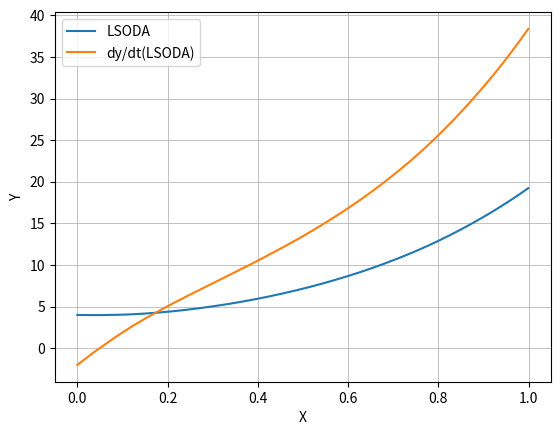

Recreate this plot in Python.
from scipy.integrate import solve_ivp
import numpy as np
import matplotlib.pyplot as plt
from scipy.signal import argrelextrema

def function(t, x):
    return [ x[1], 10*x[0] -3*x[1] ]

y_a = 4 # Miejsce zerowe w punkcie y(0) = 4
dy = -2 # Miejssce zerowe w punkcie y'(0) = -2
t_p = 0 # Początek przedziału
t_k = 1 # Koniec przedziału

y0 = [y_a, dy]
t = np.arange(0, t_k, 0.001)

result = solve_ivp(function, [t_p, t_k], y0, t_eval=t ,atol=1e-10, rtol=13-8,method="LSODA")

plt.plot(result.t, result.y[0])
plt.plot(result.t, result.y[1])

plt.grid(color='darkgrey', linestyle='-', linewidth=0.5)
plt.xlabel("X")
plt.ylabel("Y")
plt.legend(["LSODA","dy/dt(LSODA)" ])
plt.show()

extremum = argrelextrema(result.y[0], np.less)[0]
print("Ekstremum" ,result.t[extremum]) #extremum funkcji






